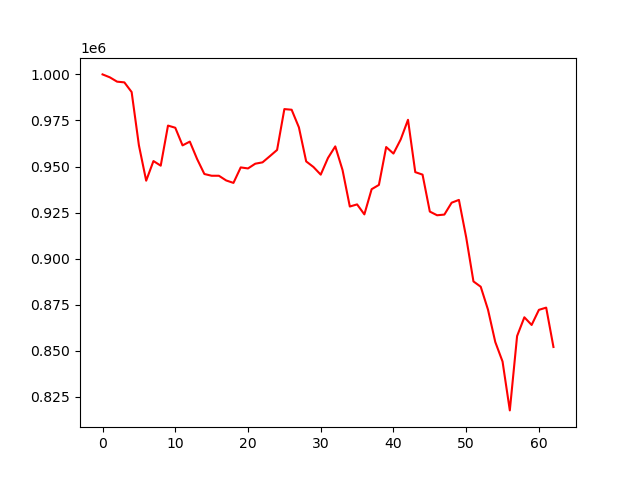

The table this chart was drawn from, first rows:
, 0
0, 1000000
1, 998413
2, 996061
3, 995673
4, 990424
5, 961488
6, 942311
7, 952963
8, 950460
9, 972214
10, 971048
11, 961469
12, 963520
13, 954085
14, 945933
15, 944987
16, 944987
17, 942431
18, 941103
19, 949515
20, 948955
21, 951525
22, 952262
23, 955594
24, 958995
25, 981174
26, 980818
27, 971245
28, 952769
29, 949738
30, 945587
31, 954659
32, 960921
33, 948071
34, 928282
35, 929436
36, 924017
37, 937685
38, 940014
39, 960575
40, 957024
41, 964723
42, 975354
43, 946947
44, 945596
45, 925542
46, 923540
47, 923907
48, 930357
49, 931876
50, 911571
51, 887626
52, 884743
53, 872285
54, 854745
55, 844147
56, 817618
57, 857969
58, 868160
59, 863990
... 3 more rows
